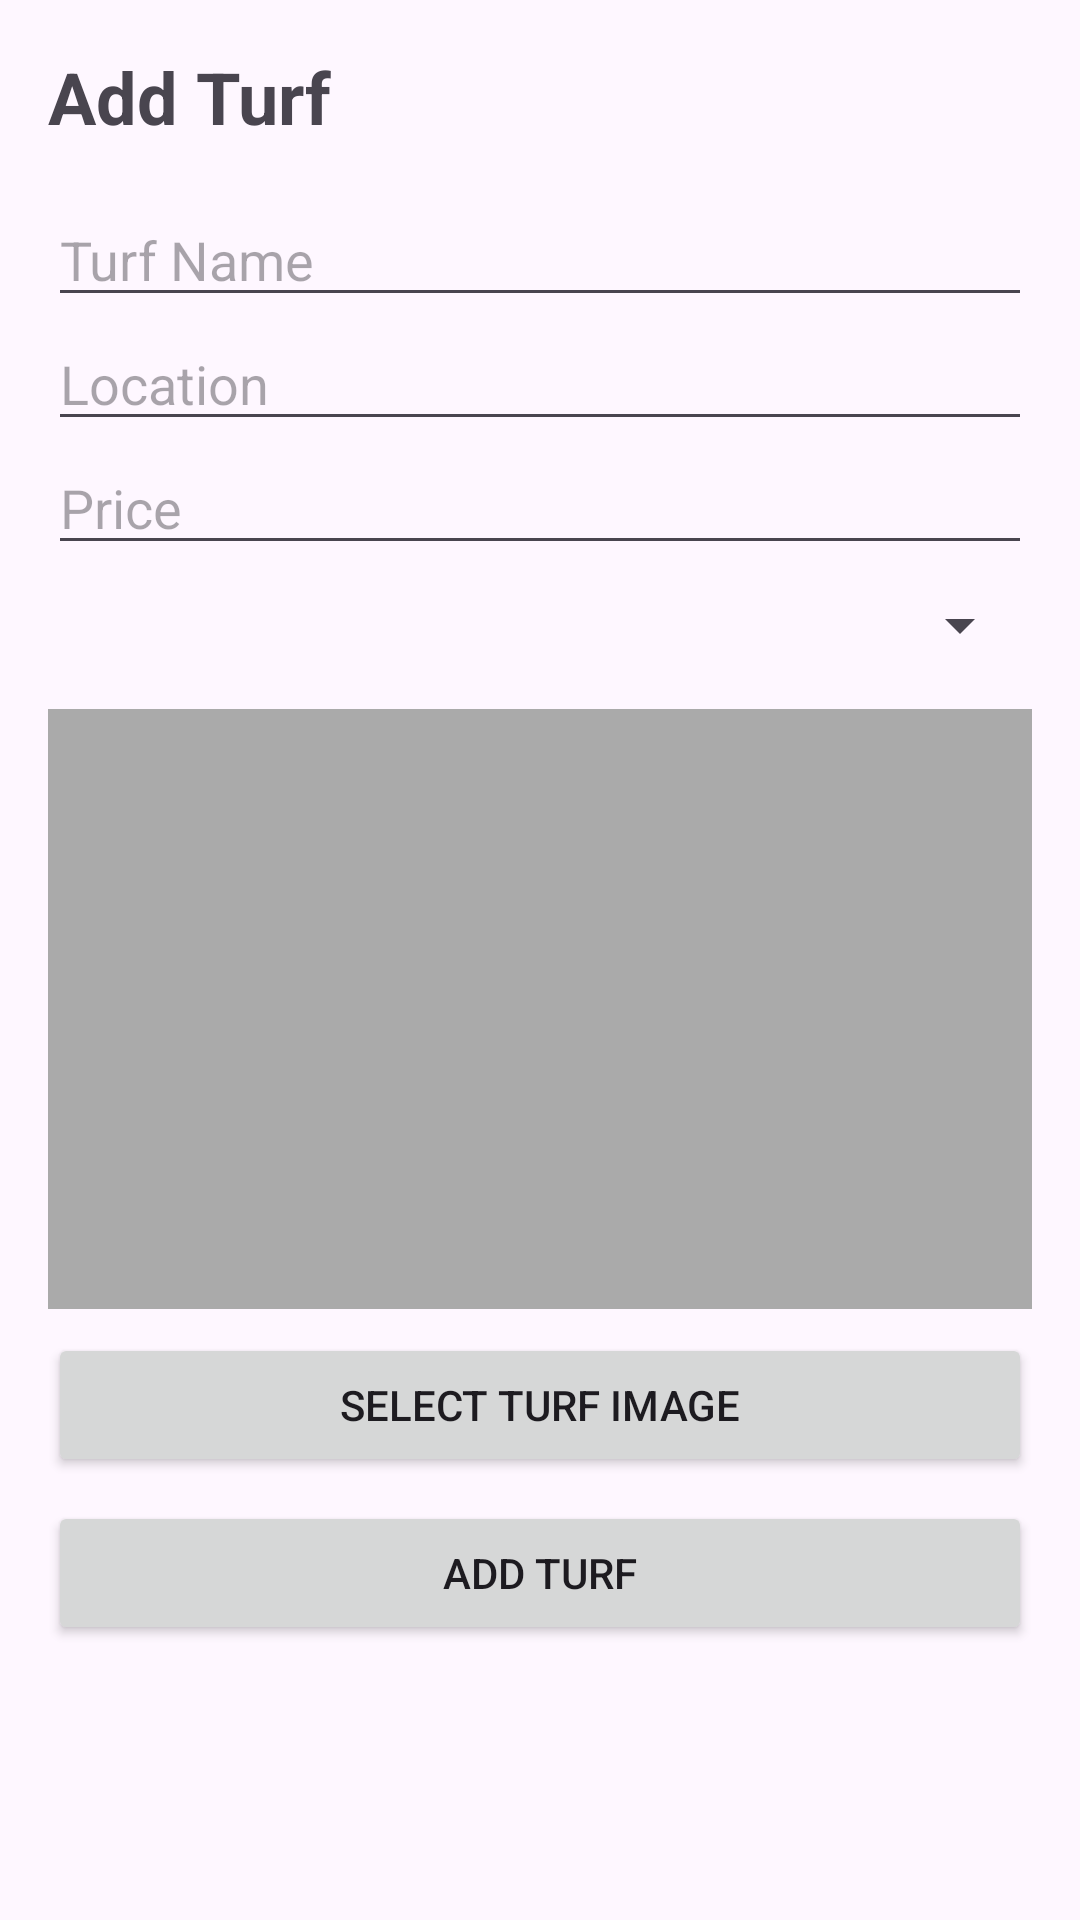

Reconstruct the res/layout file that produces this screen, plus the resources it refers to.
<!-- AndroidManifest.xml: application theme Theme.Turfapp -->
<!-- res/layout/activity_add_turf.xml -->
<?xml version="1.0" encoding="utf-8"?>
<LinearLayout xmlns:android="http://schemas.android.com/apk/res/android"
    android:layout_width="match_parent"
    android:layout_height="match_parent"
    android:orientation="vertical"
    android:padding="16dp">

    <TextView
        android:layout_width="wrap_content"
        android:layout_height="wrap_content"
        android:text="Add Turf"
        android:textSize="24sp"
        android:textStyle="bold"
        android:layout_marginBottom="16dp" /> 

    <EditText
        android:id="@+id/turfNameEditText"
        android:layout_width="match_parent"
        android:layout_height="wrap_content"
        android:hint="Turf Name" />

    <EditText
        android:id="@+id/locationEditText"
        android:layout_width="match_parent"
        android:layout_height="wrap_content"
        android:hint="Location" />

    <EditText
        android:id="@+id/priceEditText"
        android:layout_width="match_parent"
        android:layout_height="wrap_content"
        android:hint="Price"
        android:inputType="numberDecimal"
        android:digits="0123456789." /> 

    <Spinner
        android:id="@+id/availabilitySpinner"
        android:layout_width="match_parent"
        android:layout_height="wrap_content"
        android:layout_marginBottom="8dp"
        android:layout_marginTop="8dp"/> 

    <ImageView
        android:id="@+id/turfImageView"
        android:layout_width="match_parent"
        android:layout_height="200dp"
        android:layout_marginTop="8dp"
        android:background="@android:color/darker_gray"
        android:scaleType="centerCrop"
        android:contentDescription="Image of the turf selected by the user" /> 

    <Button
        android:id="@+id/selectImageButton"
        android:layout_width="match_parent"
        android:layout_height="wrap_content"
        android:text="Select Turf Image"
        android:layout_marginTop="8dp" /> 

    <Button
        android:id="@+id/addTurfButton"
        android:layout_width="match_parent"
        android:layout_height="wrap_content"
        android:text="Add Turf"
        android:layout_marginTop="8dp" /> 
</LinearLayout>
<!-- resources referenced by this layout -->
<resources>
  <style name="Theme.Turfapp" parent="Base.Theme.Turfapp" />
  <style name="Base.Theme.Turfapp" parent="Theme.Material3.DayNight.NoActionBar">
          
          
      </style>
</resources>
